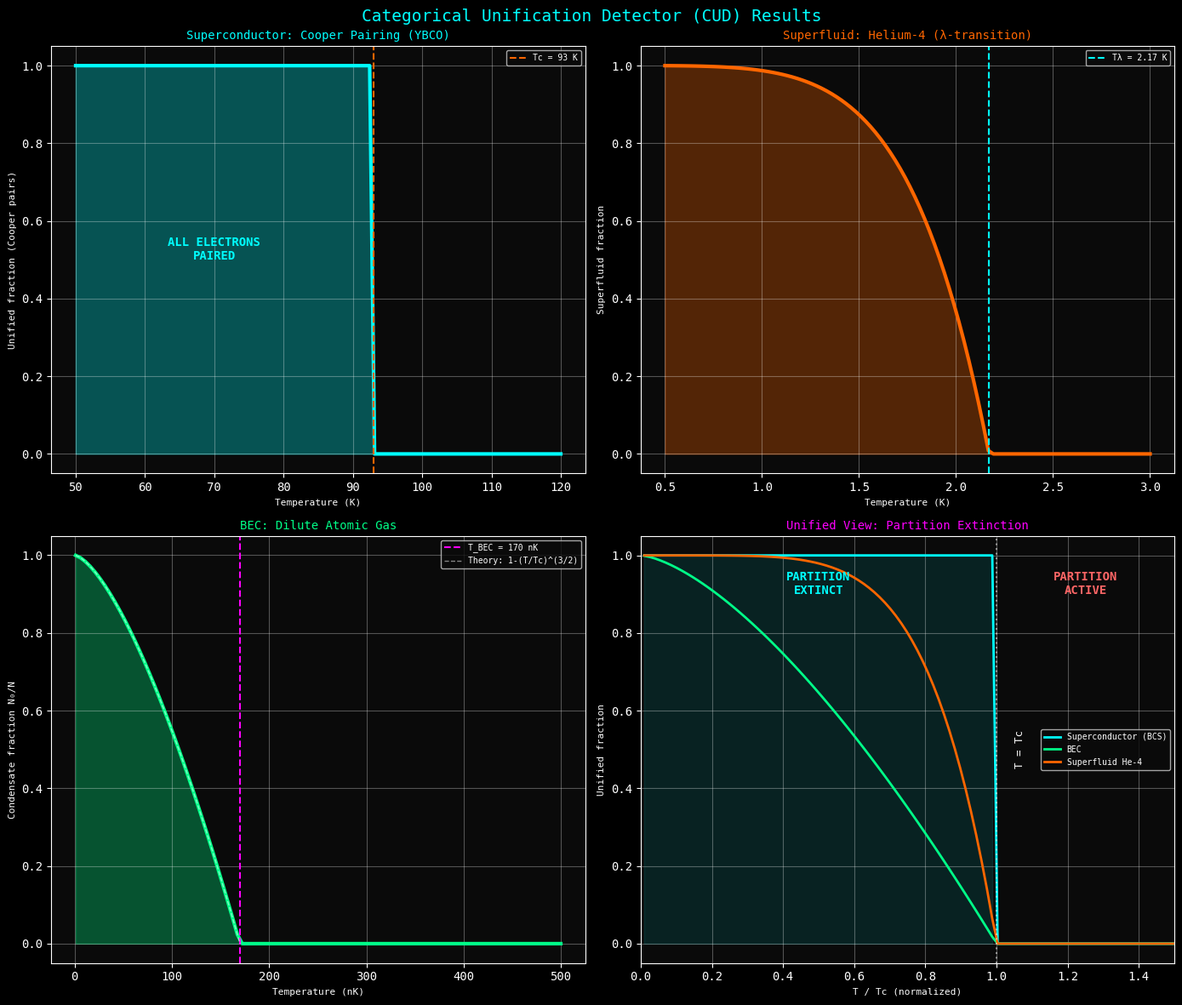

Python code for this plot:
"""
Categorical Unification Detector (CUD)
Detects when discrete entities become categorically unified (phase transitions)
"""

import numpy as np
import matplotlib.pyplot as plt
import json
import os

# Create output directories
os.makedirs('figures', exist_ok=True)
os.makedirs('data', exist_ok=True)

# Set style
plt.style.use('dark_background')
plt.rcParams['font.family'] = 'monospace'
plt.rcParams['axes.facecolor'] = '#0a0a0a'
plt.rcParams['figure.facecolor'] = '#0a0a0a'

# Physical constants
kB = 1.380649e-23
hbar = 1.054571e-34

class CategoricalUnificationDetector:
    """
    Detects transitions from distinguishable to indistinguishable carriers.
    Signals phase transitions to dissipationless states.
    """
    
    def __init__(self):
        self.measurements = []
        
    def attempt_partition(self, entity1, entity2, T):
        """
        Attempt to partition two entities.
        Returns True if distinguishable, False if unified.
        """
        # Phase-locking energy
        Delta_lock = entity1.get('pairing_energy', 0) + entity2.get('pairing_energy', 0)
        
        # Thermal energy
        kBT = kB * T
        
        # Entities unify when thermal energy < locking energy
        unified = (kBT < Delta_lock)
        
        return {
            'distinguishable': not unified,
            'unified': unified,
            'Delta_lock_meV': Delta_lock / (1.6e-22),  # Convert to meV
            'kBT_meV': kBT / (1.6e-22),
            'temperature_K': T
        }
    
    def count_distinct_entities(self, N_total, T, Tc, entity_type='electron'):
        """
        Count distinguishable entities at temperature T.
        Below Tc, entities unify into pairs/condensate.
        """
        if T >= Tc:
            # Above Tc: all entities distinguishable
            N_distinct = N_total
            f_unified = 0
        else:
            # Below Tc: fraction condenses/pairs
            if entity_type == 'electron':
                # BCS: all electrons pair below Tc
                N_distinct = 0
                f_unified = 1.0
            elif entity_type == 'boson':
                # BEC: condensate fraction = 1 - (T/Tc)^(3/2)
                f_unified = 1 - (T/Tc)**(3/2)
                N_distinct = int(N_total * (1 - f_unified))
            elif entity_type == 'helium':
                # Superfluid fraction (empirical)
                f_unified = 1 - (T/Tc)**5.6
                f_unified = max(0, f_unified)
                N_distinct = int(N_total * (1 - f_unified))
        
        return {
            'N_total': N_total,
            'N_distinct': N_distinct,
            'N_unified': N_total - N_distinct,
            'f_unified': f_unified,
            'temperature_K': T,
            'Tc_K': Tc,
            'entity_type': entity_type
        }
    
    def scan_transition(self, N_total, Tc, entity_type, T_range):
        """Scan through a phase transition."""
        results = []
        for T in T_range:
            result = self.count_distinct_entities(N_total, T, Tc, entity_type)
            results.append(result)
            self.measurements.append(result)
        return results
    
    def detect_transition_temperature(self, results, threshold=0.5):
        """Detect Tc from measurement data."""
        for i, r in enumerate(results):
            if r['f_unified'] >= threshold:
                return r['temperature_K']
        return None


def visualize_cud_results():
    """Create visualization of CUD measurements."""
    
    cud = CategoricalUnificationDetector()
    
    fig, axes = plt.subplots(2, 2, figsize=(14, 12))
    fig.suptitle('Categorical Unification Detector (CUD) Results', fontsize=14, color='#00ffff', y=0.98)
    
    # Plot 1: Superconductor transition (YBCO)
    ax = axes[0, 0]
    ax.set_title('Superconductor: Cooper Pairing (YBCO)', fontsize=10, color='#00ffff')
    
    T_range = np.linspace(50, 120, 100)
    Tc_YBCO = 93
    N = 1e23  # Number of electrons
    
    results_sc = cud.scan_transition(N, Tc_YBCO, 'electron', T_range)
    f_unified = [r['f_unified'] for r in results_sc]
    
    ax.plot(T_range, f_unified, color='#00ffff', linewidth=3)
    ax.axvline(Tc_YBCO, color='#ff6600', linestyle='--', label=f'Tc = {Tc_YBCO} K')
    ax.fill_between(T_range, 0, f_unified, alpha=0.3, color='#00ffff')
    
    ax.set_xlabel('Temperature (K)', fontsize=8)
    ax.set_ylabel('Unified fraction (Cooper pairs)', fontsize=8)
    ax.legend(loc='upper right', fontsize=7)
    ax.grid(True, alpha=0.3)
    ax.text(70, 0.5, 'ALL ELECTRONS\nPAIRED', fontsize=10, ha='center', 
           color='#00ffff', fontweight='bold')
    
    # Plot 2: Superfluid He-4 transition
    ax = axes[0, 1]
    ax.set_title('Superfluid: Helium-4 (λ-transition)', fontsize=10, color='#ff6600')
    
    T_range_he = np.linspace(0.5, 3, 100)
    T_lambda = 2.17
    
    results_sf = cud.scan_transition(N, T_lambda, 'helium', T_range_he)
    f_unified = [r['f_unified'] for r in results_sf]
    
    ax.plot(T_range_he, f_unified, color='#ff6600', linewidth=3)
    ax.axvline(T_lambda, color='#00ffff', linestyle='--', label=f'Tλ = {T_lambda} K')
    ax.fill_between(T_range_he, 0, f_unified, alpha=0.3, color='#ff6600')
    
    ax.set_xlabel('Temperature (K)', fontsize=8)
    ax.set_ylabel('Superfluid fraction', fontsize=8)
    ax.legend(loc='upper right', fontsize=7)
    ax.grid(True, alpha=0.3)
    
    # Plot 3: BEC transition
    ax = axes[1, 0]
    ax.set_title('BEC: Dilute Atomic Gas', fontsize=10, color='#00ff88')
    
    T_range_bec = np.linspace(1e-9, 500e-9, 100)  # nK range
    T_BEC = 170e-9  # 170 nK
    
    results_bec = cud.scan_transition(N, T_BEC, 'boson', T_range_bec)
    f_unified = [r['f_unified'] for r in results_bec]
    
    ax.plot(T_range_bec * 1e9, f_unified, color='#00ff88', linewidth=3)
    ax.axvline(T_BEC * 1e9, color='#ff00ff', linestyle='--', label=f'T_BEC = {T_BEC*1e9:.0f} nK')
    ax.fill_between(T_range_bec * 1e9, 0, f_unified, alpha=0.3, color='#00ff88')
    
    # N0/N = 1 - (T/Tc)^(3/2) theoretical curve
    T_theory = np.linspace(1, T_BEC * 1e9, 50)
    f_theory = 1 - (T_theory / (T_BEC * 1e9))**(3/2)
    ax.plot(T_theory, f_theory, 'w--', linewidth=1, alpha=0.5, label='Theory: 1-(T/Tc)^(3/2)')
    
    ax.set_xlabel('Temperature (nK)', fontsize=8)
    ax.set_ylabel('Condensate fraction N₀/N', fontsize=8)
    ax.legend(loc='upper right', fontsize=7)
    ax.grid(True, alpha=0.3)
    
    # Plot 4: Comparison of transitions
    ax = axes[1, 1]
    ax.set_title('Unified View: Partition Extinction', fontsize=10, color='#ff00ff')
    
    # Normalized temperature T/Tc
    t_norm = np.linspace(0.01, 1.5, 100)
    
    # Different transition types
    f_bcs = np.where(t_norm < 1, 1.0, 0.0)  # Step function (BCS)
    f_bec = np.where(t_norm < 1, 1 - t_norm**(3/2), 0)  # BEC
    f_sf = np.where(t_norm < 1, np.maximum(0, 1 - t_norm**5.6), 0)  # Superfluid
    
    ax.plot(t_norm, f_bcs, color='#00ffff', linewidth=2, label='Superconductor (BCS)')
    ax.plot(t_norm, f_bec, color='#00ff88', linewidth=2, label='BEC')
    ax.plot(t_norm, f_sf, color='#ff6600', linewidth=2, label='Superfluid He-4')
    
    ax.axvline(1.0, color='white', linestyle=':', alpha=0.5)
    ax.text(1.05, 0.5, 'T = Tc', fontsize=9, color='white', rotation=90, va='center')
    
    ax.fill_between(t_norm[t_norm < 1], 0, 1, alpha=0.1, color='#00ffff')
    ax.text(0.5, 0.9, 'PARTITION\nEXTINCT', fontsize=10, ha='center', 
           color='#00ffff', fontweight='bold')
    ax.text(1.25, 0.9, 'PARTITION\nACTIVE', fontsize=10, ha='center', 
           color='#ff6666', fontweight='bold')
    
    ax.set_xlabel('T / Tc (normalized)', fontsize=8)
    ax.set_ylabel('Unified fraction', fontsize=8)
    ax.legend(loc='center right', fontsize=7)
    ax.grid(True, alpha=0.3)
    ax.set_xlim(0, 1.5)
    
    plt.tight_layout()
    fig.savefig('figures/panel_cud_results.png', dpi=150, bbox_inches='tight',
                facecolor='#0a0a0a', edgecolor='none')
    plt.close(fig)
    
    return cud


# Main execution
if __name__ == '__main__':
    print("=" * 60)
    print("Categorical Unification Detector (CUD)")
    print("Phase Transition Detection Through Partition Analysis")
    print("=" * 60)
    
    cud = visualize_cud_results()
    
    # Save data
    output_data = {
        'instrument': 'Categorical Unification Detector',
        'principle': 'Detects when partition between entities becomes undefined',
        'transitions_detected': [
            {
                'system': 'YBCO Superconductor',
                'Tc_K': 93,
                'mechanism': 'Cooper pairing → all electrons unified',
                'result': 'ρ = 0 exactly'
            },
            {
                'system': 'Superfluid Helium-4',
                'Tc_K': 2.17,
                'mechanism': 'Bose condensation → atoms unified',
                'result': 'μ = 0 exactly'
            },
            {
                'system': 'Dilute BEC',
                'Tc_nK': 170,
                'mechanism': 'Ground state occupation → atoms unified',
                'result': 'Macroscopic quantum state'
            }
        ],
        'n_measurements': len(cud.measurements)
    }
    
    with open('data/cud_measurements.json', 'w') as f:
        json.dump(output_data, f, indent=2)
    
    print(f"\nTransitions analyzed:")
    print(f"  - Superconductor (YBCO): Tc = 93 K")
    print(f"  - Superfluid He-4: T_lambda = 2.17 K")
    print(f"  - BEC: T_BEC = 170 nK")
    print(f"\nGenerated: figures/panel_cud_results.png")
    print(f"Generated: data/cud_measurements.json")
